Run: headless pygame with SDL's dummy video driver; simulated clock (each Clock.tick advances the game by its frame time, no real sleeping); random seed 0; keys injected as events and as key.get_pressed() state; no mouse input.
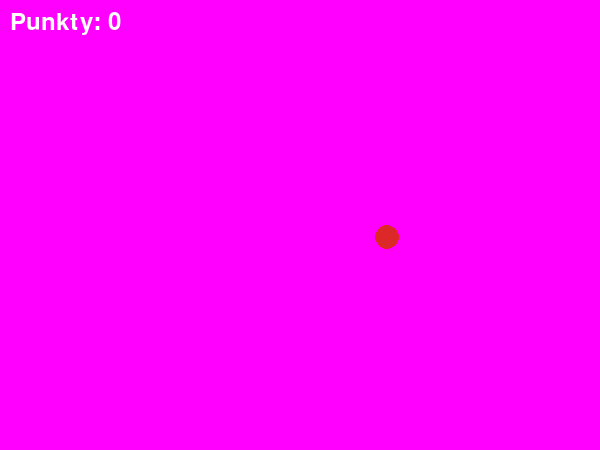
Frame 1 of 4 · flips 1–60 · no input
Frame 2 of 4 · flips 61–180 · tapped SPACE, RETURN · held RIGHT (→), D · screen unchanged from frame 1, image omitted
Frame 3 of 4 · flips 181–300 · held DOWN (↓), S · screen unchanged from frame 2, image omitted
Frame 4 of 4 · flips 301–420 · held LEFT (←), A, UP (↑), W · screen unchanged from frame 3, image omitted

The pygame program that drew these frames:

# SNAKE - nasza gra!
# Kod dziala, ale cos tu jest mocno popsute...
# Wykonuj zadania z kartki po kolei. Szukaj komentarzy: ZADANIE 1, ZADANIE 2...
# Po kazdym zadaniu zapisz plik (Ctrl+S) i uruchom gre przyciskiem Run.

import pygame
import random

CELL = 25          # rozmiar jednej kratki w pikselach
COLS = 24          # ile kratek w poziomie
ROWS = 18          # ile kratek w pionie

pygame.init()
screen = pygame.display.set_mode((COLS * CELL, ROWS * CELL))

# ZADANIE 1: Nadaj grze wlasny tytul!
pygame.display.set_caption("wonsz rzeczny")

clock = pygame.time.Clock()
font = pygame.font.SysFont(None, 36)

# Waz to lista kratek (x, y). Pierwsza kratka to glowa.
snake = [(5, 9), (4, 9), (3, 9)]
dx, dy = 1, 0                      # kierunek ruchu: w prawo
apple = (15, 9)
score = 0
running = True

while running:

    # --- 1. KLAWIATURA ---
    for event in pygame.event.get():
        if event.type == pygame.QUIT:
            running = False
        if event.type == pygame.KEYDOWN:
            # ZADANIE 6: Dziala tylko strzalka w gore! Dopisz trzy pozostale.
            if event.key == pygame.K_UP and dy != 1:
                dx, dy = 0, -1

    # --- 2. RUCH WEZA ---
    head = (snake[0][0] + dx, snake[0][1] + dy)   # nowa glowa
    snake.insert(0, head)                          # doklejamy ja z przodu

    # ZADANIE 7: Waz nie umie zjesc jablka! Napraw warunek
    # i napisz, co ma sie stac po zjedzeniu.
    if False:
        pass   # <-- to slowo skasuj i pisz tutaj
    else:
        snake.pop()      # nie zjadl - usuwamy ogon, zeby waz nie rosl

    # ZADANIE 8: Waz ucieka poza ekran i nic sie nie dzieje!
    # Dopisz warunek konca gry po uderzeniu w sciane.
    x, y = head

    # --- 3. RYSOWANIE ---
    # ZADANIE 2: Kto wybral ten okropny kolor tla?! Zmien go.
    screen.fill((255, 0, 255))

    # jablko
    ax, ay = apple
    pygame.draw.circle(screen, (220, 40, 40),
                       (ax * CELL + CELL // 2, ay * CELL + CELL // 2),
                       CELL // 2)

    # waz - rysujemy kazda kratke z listy
    # ZADANIE 3: Gdzie jest waz?! Ta petla wykonuje sie ZERO razy...
    for i in range(0, 0):
        x, y = snake[i]
        # ZADANIE 4: Waz jest chudy jak okruszek. Kratka ma rozmiar CELL.
        pygame.draw.rect(screen, (90, 200, 70),
                         (x * CELL, y * CELL, 4, 4))

    # ZADANIE 9: Licznik klamie! Zawsze pokazuje zero...
    text = font.render("Punkty: 0", True, (255, 255, 255))
    screen.blit(text, (10, 10))

    pygame.display.flip()

    # ZADANIE 5: Ten waz to chyba slimak. Przyspiesz go!
    # (liczba = ile krokow na sekunde robi waz)
    clock.tick(2)

# --- KONIEC GRY ---
screen.fill((0, 0, 0))
text = font.render("KONIEC GRY! Punkty: " + str(score), True, (255, 255, 255))
screen.blit(text, (140, 200))
pygame.display.flip()
pygame.time.wait(3000)
pygame.quit()
